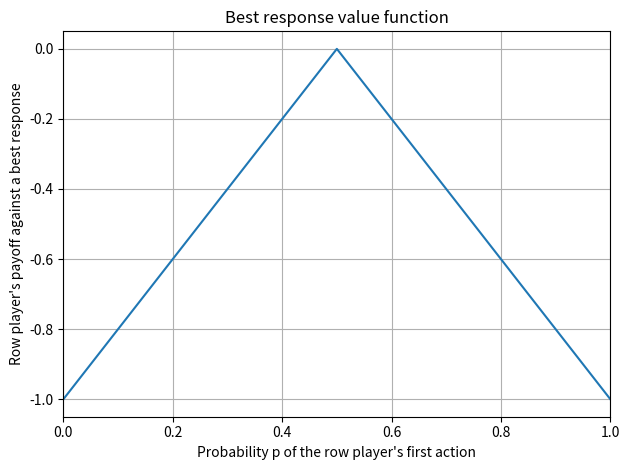

This figure's Python source:
#!/usr/bin/env python3

from itertools import combinations

import matplotlib.pyplot as plt
import numpy as np
from scipy.optimize import linprog


def plot_best_response_value_function(row_matrix: np.ndarray, step_size: float) -> None:
    """Plot the best response value function for the row player in a 2xN zero-sum game.

    Parameters
    ----------
    row_matrix : np.ndarray
        The row player's payoff matrix, with shape (2, N)
    step_size : float
        The step size for the probability of the first action of the row player,
        between 0 (exclusive) and 1 (inclusive)
    """

    if row_matrix.ndim != 2 or row_matrix.shape[0] != 2 or row_matrix.shape[1] == 0:
        raise ValueError('row_matrix must have exactly two rows and at least one column')
    if not 0 < step_size <= 1:
        raise ValueError('step_size must be greater than 0 and at most 1')

    # Include p = 1 even when the step size does not divide 1 evenly.
    probabilities = np.append(np.arange(0, 1, step_size), 1.0)
    values = []

    for p in probabilities:
        row_strategy = np.array([p, 1 - p])
        payoffs = row_strategy @ row_matrix
        # The column player's best response minimizes the row player's payoff.
        values.append(np.min(payoffs))

    fig, ax = plt.subplots()
    ax.plot(probabilities, values)
    ax.set_xlabel("Probability p of the row player's first action")
    ax.set_ylabel("Row player's payoff against a best response")
    ax.set_title('Best response value function')
    ax.set_xlim(0, 1)
    ax.grid(True)
    fig.tight_layout()
    plt.show()


def verify_support(
    matrix: np.ndarray, row_support: np.ndarray, col_support: np.ndarray
) -> np.ndarray | None:
    """Construct a system of linear equations to check whether there
    exists a candidate for a Nash equilibrium for the given supports.

    The returned strategy of the opponent (the column player of `matrix`) makes
    all actions in `row_support` equally good. This function is not supposed to
    check if actions outside of the given support lead to a higher payoff.

    To compute the strategy of the row player, call this function with the transposed
    payoff matrix of the column player and with the two supports swapped.

    The reference implementation uses `scipy.optimize.linprog`
    with the default solver -- 'highs'. You can find more information at
    https://docs.scipy.org/doc/scipy/reference/generated/scipy.optimize.linprog.html

    Parameters
    ----------
    matrix : np.ndarray
        A payoff matrix of the player whose actions correspond to rows
    row_support : np.ndarray
        The support of the player whose actions correspond to rows of `matrix`
    col_support : np.ndarray
        The support of the opponent whose actions correspond to columns of `matrix`

    Returns
    -------
    np.ndarray | None
        Probabilities of the opponent's actions in `col_support`, if they exist, otherwise `None`
    """

    num_probabilities = len(col_support)

    # The unknowns are the opponent's probabilities, followed by a common payoff v.
    # For each supported row i, require sum_j matrix[i, j] * q[j] - v = 0.
    coefficients = np.zeros((len(row_support) + 1, num_probabilities + 1))
    coefficients[:-1, :-1] = matrix[np.ix_(row_support, col_support)]
    coefficients[:-1, -1] = -1

    # The opponent's probabilities must sum to 1.
    coefficients[-1, :-1] = 1
    constants = np.zeros(len(row_support) + 1)
    constants[-1] = 1

    # Probabilities are nonnegative; the common payoff can also be negative.
    bounds = [(0, None)] * num_probabilities + [(None, None)]
    result = linprog(
        c=np.zeros(num_probabilities + 1),
        A_eq=coefficients,
        b_eq=constants,
        bounds=bounds,
        method='highs',
    )

    return result.x[:-1] if result.success else None


def support_enumeration(
    row_matrix: np.ndarray, col_matrix: np.ndarray
) -> list[tuple[np.ndarray, np.ndarray]]:
    """Run Support Enumeration to find Nash equilibria in a two-player game.

    As in the lecture slides, this finds all equilibria for nondegenerate games.

    Parameters
    ----------
    row_matrix : np.ndarray
        The row player's payoff matrix
    col_matrix : np.ndarray
        The column player's payoff matrix

    Returns
    -------
    list[tuple[np.ndarray, np.ndarray]]
        A list of strategy profiles corresponding to found Nash equilibria
    """

    num_rows, num_cols = row_matrix.shape
    row_supports = [
        np.array(support)
        for size in range(1, num_rows + 1)
        for support in combinations(range(num_rows), size)
    ]
    col_supports = [
        np.array(support)
        for size in range(1, num_cols + 1)
        for support in combinations(range(num_cols), size)
    ]
    equilibria = []

    for row_support in row_supports:
        for col_support in col_supports:
            col_probs = verify_support(row_matrix, row_support, col_support)
            if col_probs is None:
                continue

            row_probs = verify_support(col_matrix.T, col_support, row_support)
            if row_probs is None:
                continue

            # Actions outside the selected supports have probability zero.
            row_strategy = np.zeros(num_rows, dtype=np.float64)
            col_strategy = np.zeros(num_cols, dtype=np.float64)
            row_strategy[row_support] = row_probs
            col_strategy[col_support] = col_probs

            # Reject candidates where either player can gain by switching actions.
            row_payoffs = row_matrix @ col_strategy
            col_payoffs = row_strategy @ col_matrix
            if np.any(row_payoffs > row_payoffs[row_support[0]] + 1e-8):
                continue
            if np.any(col_payoffs > col_payoffs[col_support[0]] + 1e-8):
                continue

            # Different support pairs can produce the same equilibrium.
            if not any(
                np.allclose(row_strategy, row, rtol=0, atol=1e-8)
                and np.allclose(col_strategy, col, rtol=0, atol=1e-8)
                for row, col in equilibria
            ):
                equilibria.append((row_strategy, col_strategy))

    return equilibria


def main() -> None:
    # Matching pennies: a 2x2 zero-sum game from the test data.
    row_matrix = np.array([[1, -1], [-1, 1]], dtype=np.float64)
    plot_best_response_value_function(row_matrix, step_size=0.01)


if __name__ == '__main__':
    main()
